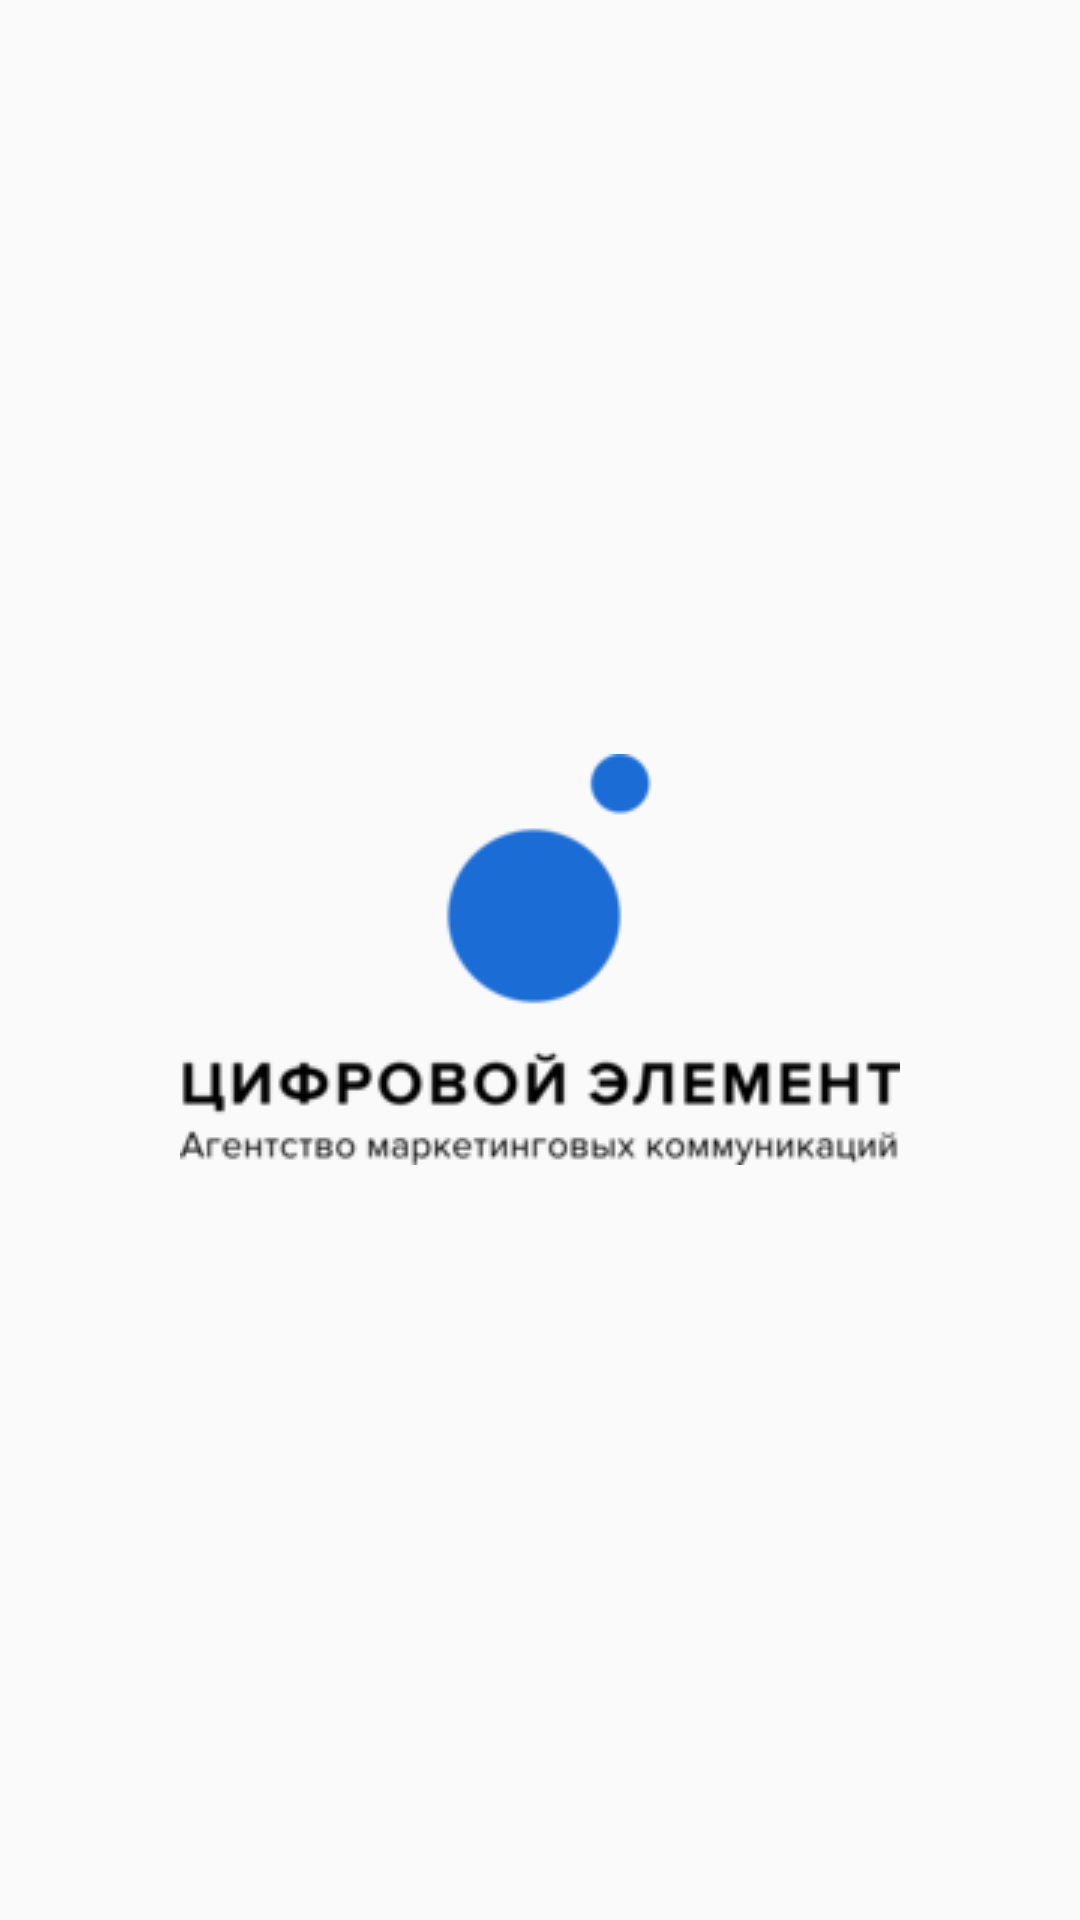

The Android layout XML behind this screen, and the referenced resources:
<!-- AndroidManifest.xml: application theme Theme.MobileTestApp -->
<!-- res/layout/splash.xml -->
<?xml version="1.0" encoding="utf-8"?>
<FrameLayout xmlns:android="http://schemas.android.com/apk/res/android"
    xmlns:app="http://schemas.android.com/apk/res-auto"
    android:layout_width="match_parent"
    android:layout_height="match_parent">


    <ImageView
        android:id="@+id/imageView2"
        android:layout_width="wrap_content"
        android:layout_height="wrap_content"
        android:layout_gravity="center"
        android:src="@drawable/logo" />
</FrameLayout>
<!-- resources referenced by this layout -->
<resources>
  <!-- drawable logo: png bitmap (drawable, 9014 bytes) -->
  <style name="Theme.MobileTestApp" parent="Theme.AppCompat.Light.DarkActionBar">
          
          <item name="colorPrimary">@color/purple_500</item>
          <item name="colorPrimaryDark">@color/purple_700</item>
          <item name="colorAccent">@color/teal_200</item>
          
      </style>
  <!-- not gathered from this repository: default colours our renderer supplied (Android Studio template values) -->
  <color name="purple_500">#FF6200EE</color>
  <color name="purple_700">#FF3700B3</color>
  <color name="teal_200">#FF03DAC5</color>
</resources>
